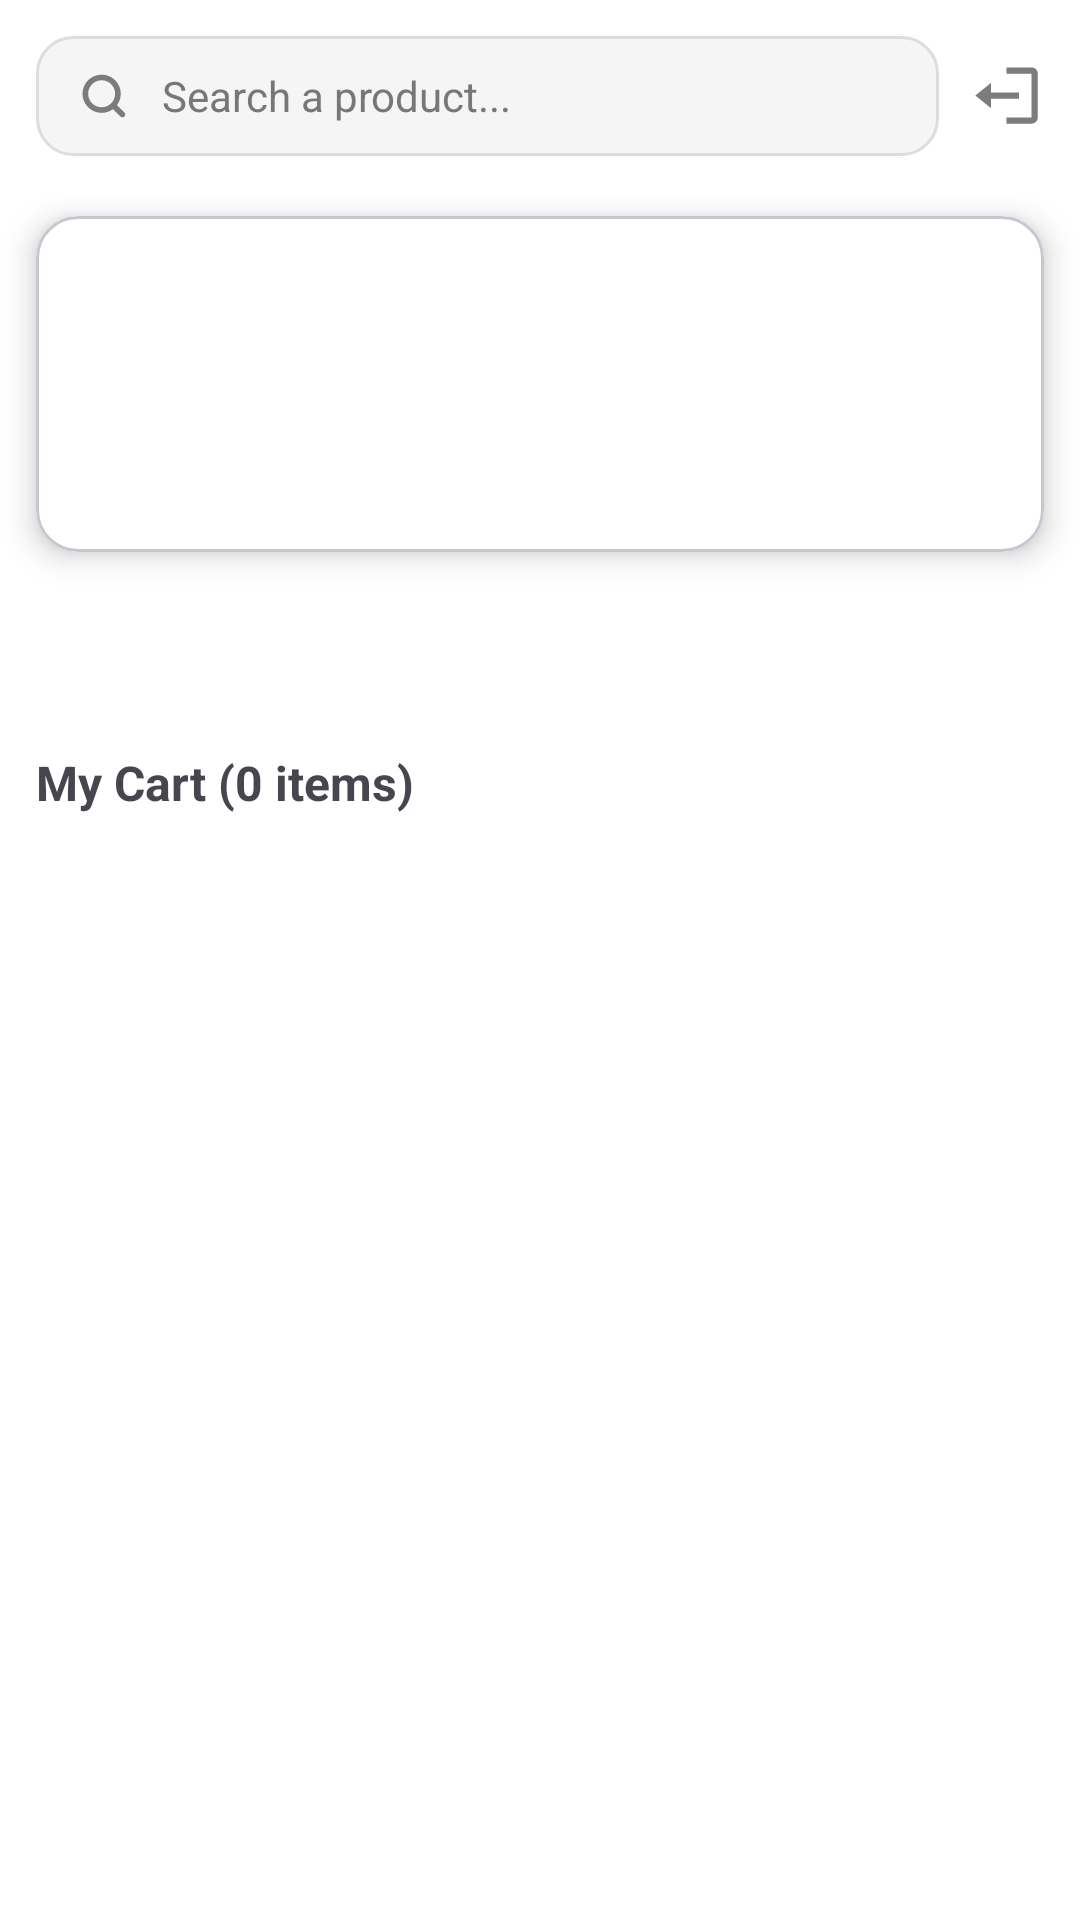

Here is an Android app screen rendered from its layout file. Give the layout XML and the strings, colors and styles it references.
<!-- AndroidManifest.xml: application theme Theme.BlibliSearch -->
<!-- res/layout/activity_cart.xml -->
<?xml version="1.0" encoding="utf-8"?>
<androidx.constraintlayout.widget.ConstraintLayout xmlns:android="http://schemas.android.com/apk/res/android"
    xmlns:app="http://schemas.android.com/apk/res-auto"
    android:layout_width="match_parent"
    android:layout_height="match_parent"
    android:background="@android:color/white">

    
    <LinearLayout
        android:id="@+id/layoutHeader"
        android:layout_width="0dp"
        android:layout_height="wrap_content"
        android:orientation="horizontal"
        android:padding="12dp"
        android:gravity="center_vertical"
        app:layout_constraintTop_toTopOf="parent"
        app:layout_constraintStart_toStartOf="parent"
        app:layout_constraintEnd_toEndOf="parent">

        <androidx.appcompat.widget.LinearLayoutCompat
            android:id="@+id/clickSearch"
            android:layout_width="0dp"
            android:layout_height="40dp"
            android:layout_weight="1"
            android:background="@drawable/bg_input_box_round"
            android:paddingStart="14dp"
            android:paddingEnd="14dp"
            android:gravity="center_vertical"
            android:clickable="true"
            android:focusable="true"
            android:foreground="?attr/selectableItemBackground">

            <ImageView
                android:layout_width="18dp"
                android:layout_height="18dp"
                android:src="@drawable/ic_search" />

            <TextView
                android:id="@+id/txtSearchHint"
                android:layout_width="wrap_content"
                android:layout_height="wrap_content"
                android:text="Search a product..."
                android:textColor="#777"
                android:paddingStart="10dp"/>
        </androidx.appcompat.widget.LinearLayoutCompat>

        <ImageView
            android:id="@+id/btnLogout"
            android:layout_width="25dp"
            android:layout_height="25dp"
            android:layout_marginStart="10dp"
            android:src="@drawable/ic_logout" />
    </LinearLayout>

    
    <com.google.android.material.card.MaterialCardView
        android:id="@+id/bannerCard"
        android:layout_width="0dp"
        android:layout_height="0dp"
        android:layout_marginStart="12dp"
        android:layout_marginEnd="12dp"
        android:layout_marginTop="8dp"
        app:cardCornerRadius="14dp"
        app:cardElevation="6dp"
        app:layout_constraintTop_toBottomOf="@id/layoutHeader"
        app:layout_constraintStart_toStartOf="parent"
        app:layout_constraintEnd_toEndOf="parent"
        app:layout_constraintDimensionRatio="3:1"
        android:background="@android:color/white"
        app:cardBackgroundColor="@android:color/white">


    <androidx.viewpager2.widget.ViewPager2
            android:id="@+id/viewPagerBanner"
            android:layout_width="match_parent"
            android:layout_height="match_parent"
            android:clipToPadding="false"
            android:clipChildren="false"
            android:overScrollMode="never"/>
    </com.google.android.material.card.MaterialCardView>

    
    <com.google.android.material.tabs.TabLayout
        android:id="@+id/bannerIndicator"
        android:layout_width="wrap_content"
        android:layout_height="wrap_content"
        android:layout_marginTop="6dp"
        android:layout_marginBottom="10dp"
        app:layout_constraintTop_toBottomOf="@id/bannerCard"
        app:layout_constraintStart_toStartOf="parent"
        app:layout_constraintEnd_toEndOf="parent"
        android:background="@android:color/transparent"
        app:tabIndicatorHeight="0dp"
        app:tabRippleColor="@android:color/transparent"
        app:tabGravity="center"
        app:tabMode="fixed" />

    
    <TextView
        android:id="@+id/txtCartCount"
        android:layout_width="wrap_content"
        android:layout_height="wrap_content"
        android:text="My Cart (0 items)"
        android:textSize="16sp"
        android:textStyle="bold"
        android:padding="12dp"
        app:layout_constraintTop_toBottomOf="@id/bannerIndicator"
        app:layout_constraintStart_toStartOf="parent"/>

    
    <androidx.recyclerview.widget.RecyclerView
        android:id="@+id/rvCartItems"
        android:layout_width="0dp"
        android:layout_height="0dp"
        android:padding="10dp"
        app:layout_constraintTop_toBottomOf="@id/txtCartCount"
        app:layout_constraintBottom_toBottomOf="parent"
        app:layout_constraintStart_toStartOf="parent"
        app:layout_constraintEnd_toEndOf="parent"/>

    
    <include
        android:id="@+id/emptyCart"
        layout="@layout/layout_empty_state"
        android:layout_width="0dp"
        android:layout_height="wrap_content"
        android:layout_marginTop="16dp"
        android:visibility="gone"
        app:layout_constraintTop_toBottomOf="@id/bannerIndicator"
        app:layout_constraintStart_toStartOf="parent"
        app:layout_constraintEnd_toEndOf="parent"
        app:layout_constraintBottom_toBottomOf="parent"/>
</androidx.constraintlayout.widget.ConstraintLayout>
<!-- res/layout/layout_empty_state.xml (included above) -->
<?xml version="1.0" encoding="utf-8"?>
<ScrollView xmlns:android="http://schemas.android.com/apk/res/android"
    android:layout_width="match_parent"
    android:layout_height="match_parent"
    android:padding="@dimen/spacing_20"
    android:fillViewport="true">

    <LinearLayout
        android:layout_width="match_parent"
        android:layout_height="wrap_content"
        android:orientation="vertical"
        android:gravity="center_horizontal">

        
        <ImageView
            android:id="@+id/imgEmpty"
            android:layout_width="@dimen/empty_image_size"
            android:layout_height="@dimen/empty_image_size"
            android:layout_marginTop="@dimen/spacing_40"
            android:src="@drawable/ic_imgempty"
            android:contentDescription="@string/app_name" />

        
        <TextView
            android:id="@+id/tvHeader"
            android:layout_width="wrap_content"
            android:layout_height="wrap_content"
            android:text="@string/empty_header"
            android:textSize="@dimen/text_20"
            android:textStyle="bold"
            android:layout_marginTop="@dimen/spacing_20" />

        
        <TextView
            android:id="@+id/tvSub"
            android:layout_width="match_parent"
            android:layout_height="wrap_content"
            android:text="@string/empty_subtitle"
            android:textSize="@dimen/text_14"
            android:gravity="center"
            android:layout_marginTop="@dimen/spacing_8" />

        
        <Button
            android:id="@+id/btnTryAgain"
            android:layout_width="match_parent"
            android:layout_height="@dimen/btn_height_48"
            android:text="@string/empty_try_again"
            android:textColor="@android:color/white"
            android:backgroundTint="@color/color_btn_primary"
            android:layout_marginTop="@dimen/spacing_25" />

    </LinearLayout>
</ScrollView>
<!-- resources referenced by this layout -->
<resources>
  <color name="color_btn_primary">#1E62FE</color>
  <dimen name="btn_height_48">48dp</dimen>
  <dimen name="empty_image_size">180dp</dimen>
  <dimen name="spacing_20">20dp</dimen>
  <dimen name="spacing_25">25dp</dimen>
  <dimen name="spacing_40">40dp</dimen>
  <dimen name="spacing_8">8dp</dimen>
  <dimen name="text_14">14sp</dimen>
  <dimen name="text_20">20sp</dimen>
  <!-- drawable bg_input_box_round (drawable) -->
  <shape xmlns:android="http://schemas.android.com/apk/res/android"
      android:shape="rectangle">
  
      <solid android:color="#F5F5F5"/> 
  
      <corners android:radius="12dp"/>
  
      <padding
          android:left="8dp"
          android:right="8dp"
          android:top="6dp"
          android:bottom="6dp"/>
  
      <stroke
          android:width="1dp"
          android:color="#DDDDDD"/>
  </shape>
  <!-- drawable ic_imgempty: png bitmap (drawable, 229201 bytes) -->
  <!-- drawable ic_logout (drawable) -->
  <vector xmlns:android="http://schemas.android.com/apk/res/android"
      android:width="24dp"
      android:height="24dp"
      android:viewportWidth="24"
      android:viewportHeight="24"
      android:tint="@color/grey">
  
      <path
          android:fillColor="@android:color/black"
          android:pathData="M16,13v-2H7V8l-5,4 5,4v-3h9zM20,3h-8v2h8v14h-8v2h8c1.1,0 2,-0.9 2,-2V5c0,-1.1 -0.9,-2 -2,-2z" />
  </vector>
  <!-- drawable ic_search (drawable) -->
  <?xml version="1.0" encoding="utf-8"?>
  <vector  xmlns:android="http://schemas.android.com/apk/res/android"
      android:width="24dp"
      android:height="24dp"
      android:viewportWidth="24"
      android:viewportHeight="24">
  
      <path
          android:fillColor="@color/grey"
          android:pathData="M20.6423 19.37L17.3301 16.06C18.3808 14.65 19.0112 12.9 19.0112 11.01C19.0112 6.31 15.1987 2.5 10.5056 2.5C5.81251 2.5 2 6.31 2 11C2 15.69 5.81251 19.5 10.5056 19.5C12.4068 19.5 14.148 18.87 15.5589 17.82L18.8711 21.13C19.1113 21.37 19.4315 21.5 19.7517 21.5C20.0719 21.5 20.3921 21.38 20.6323 21.13C21.1226 20.64 21.1226 19.85 20.6323 19.36L20.6423 19.37ZM4.50165 11C4.50165 7.69 7.19342 5 10.5056 5C13.8178 5 16.5095 7.69 16.5095 11C16.5095 14.31 13.8178 17 10.5056 17C7.19342 17 4.50165 14.31 4.50165 11Z"/>
  </vector>
  <string name="app_name">BlibliSearch</string>
  <string name="empty_header">Produknya belum ada</string>
  <string name="empty_subtitle">Silakan coba kata pencarian lainnya untuk menemukan produk yang kamu cari.</string>
  <string name="empty_try_again">Coba kata pencarian lain</string>
  <style name="Theme.BlibliSearch" parent="Base.Theme.BlibliSearch" />
  <color name="grey">#7C7C7C</color>
  <style name="Base.Theme.BlibliSearch" parent="Theme.Material3.DayNight.NoActionBar">
          
          
      </style>
</resources>
